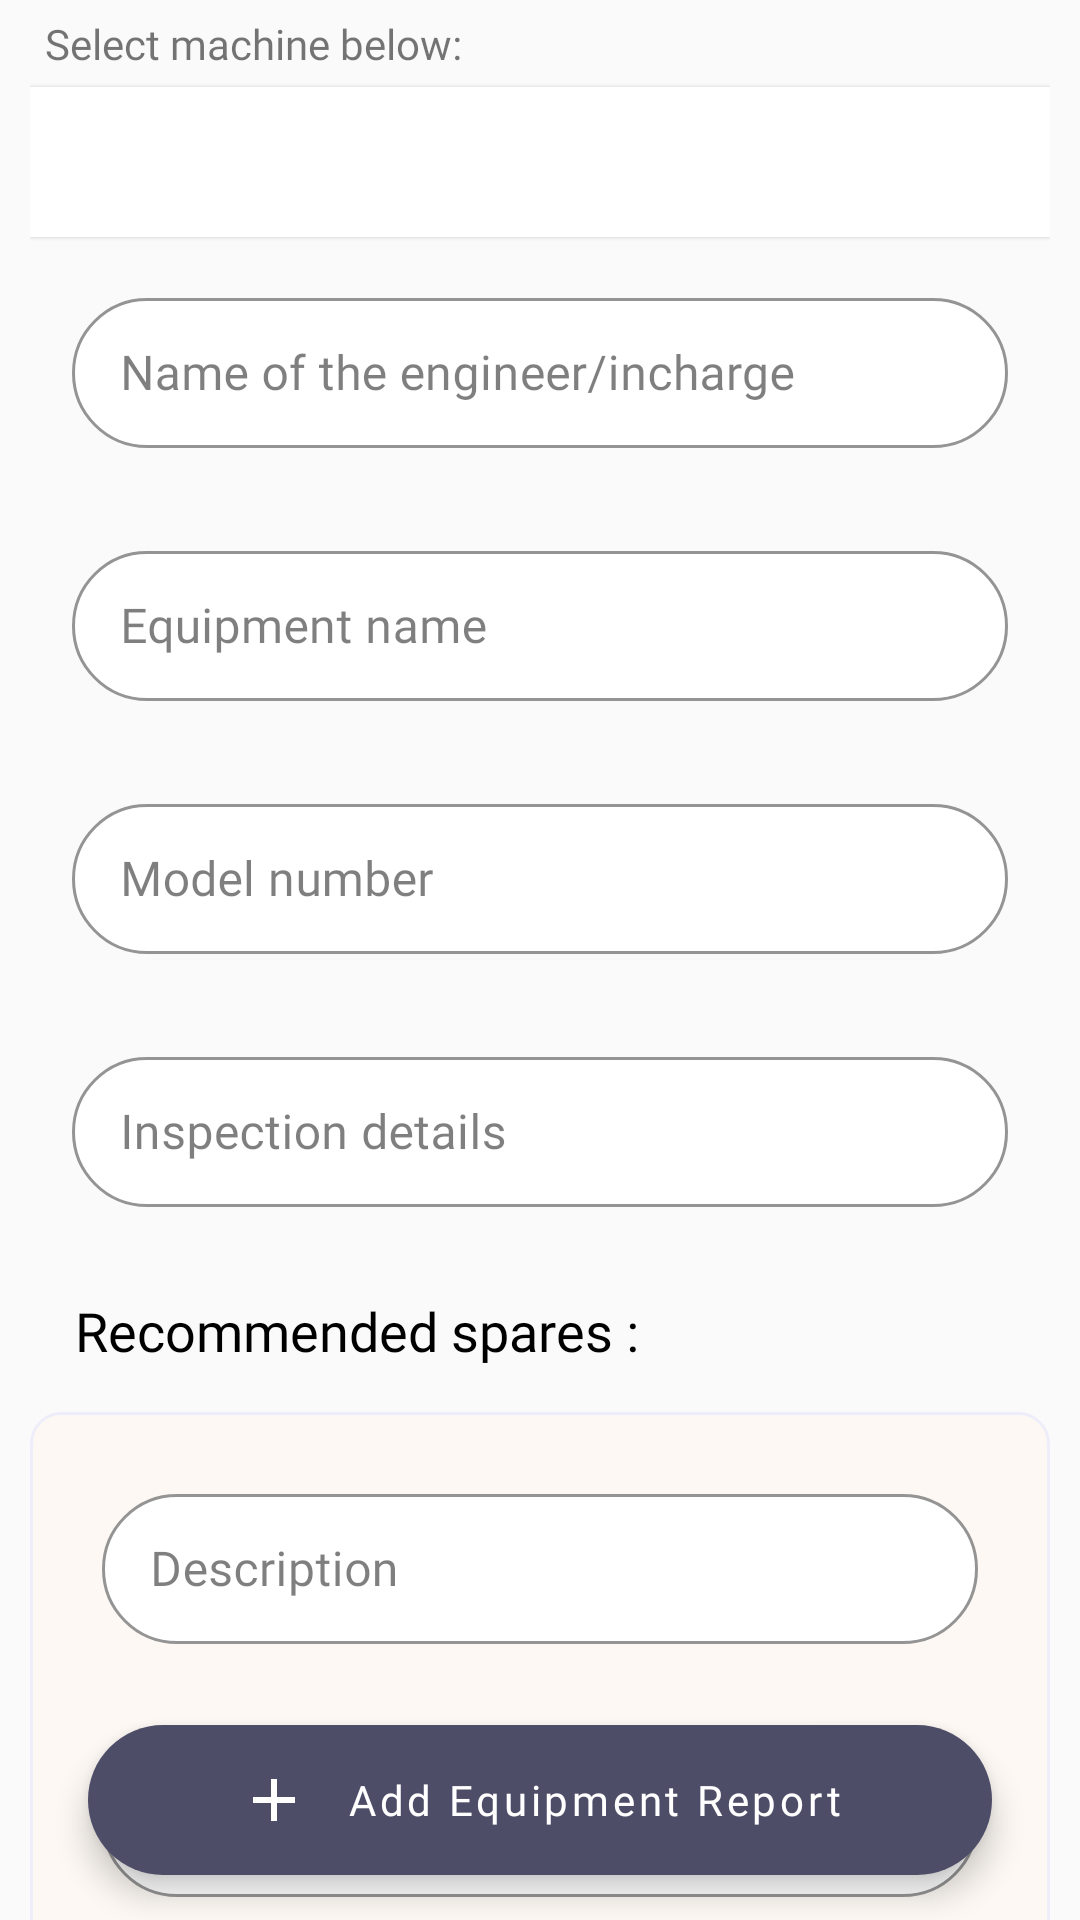

The Android layout XML behind this screen, and the referenced resources:
<!-- AndroidManifest.xml: application theme Theme.MaterialComponents.Light.NoActionBar -->
<!-- res/layout/fragment_data_entry.xml -->
<?xml version="1.0" encoding="utf-8"?>
<RelativeLayout xmlns:android="http://schemas.android.com/apk/res/android"
    xmlns:tools="http://schemas.android.com/tools"
    android:layout_width="match_parent"
    android:layout_height="match_parent"
    xmlns:app="http://schemas.android.com/apk/res-auto"
    android:layout_gravity="center"
    android:orientation="vertical"
    android:background="#fafafa"
    android:focusableInTouchMode="true"
    android:theme="@style/Form_theme"
    tools:context="com.are.vehiclemanager.ui.equipment.DataEntry">

    <ScrollView
        android:layout_width="match_parent"
        android:layout_height="match_parent"
        android:layout_alignParentTop="true"
        android:scrollbars="vertical"
        android:elevation="5dp"
        android:overScrollMode="always"
        android:paddingLeft="10dp"
        android:paddingRight="10dp"
        android:scrollbarSize="0dp">

        <LinearLayout
            android:layout_width="match_parent"
            android:layout_height="wrap_content"
            android:elevation="20dp"
            android:gravity="top"
            android:orientation="vertical"
            android:paddingBottom="100dp">

            <TextView
                android:layout_width="match_parent"
                android:layout_height="wrap_content"
                android:layout_margin="5dp"
                android:text="Select machine below:" />

            <Spinner
                android:id="@+id/spinner"
                android:layout_width="match_parent"
                android:layout_height="50dp"
                style="@style/TextInputLayoutStyle"
                android:background="#f2f2f2"
                android:elevation="1dp"
                android:pointerIcon="context_menu" />

            <com.google.android.material.textfield.TextInputLayout
                style="@style/TextInputLayoutStyle"
                android:layout_width="match_parent"
                android:layout_height="wrap_content"
                android:layout_margin="14dp">

                <EditText
                    android:id="@+id/name_of"
                    android:layout_width="match_parent"
                    android:layout_height="50dp"
                    android:fontFamily="@font/rubik_medium"
                    android:hint="Name of the engineer/incharge"
                    android:imeOptions="actionDone"
                    android:inputType="textPersonName"
                    android:textSize="16sp" />
            </com.google.android.material.textfield.TextInputLayout>

            <com.google.android.material.textfield.TextInputLayout
                android:layout_width="match_parent"
                android:layout_height="wrap_content"
                style="@style/TextInputLayoutStyle"
                android:layout_margin="14dp">

                <EditText
                    android:id="@+id/vehiclename"
                    android:layout_width="match_parent"
                    android:layout_height="50dp"
                    android:hint="Equipment name"
                    android:imeOptions="actionDone"
                    android:inputType="textPersonName"
                    android:textSize="16sp" />
            </com.google.android.material.textfield.TextInputLayout>

            <com.google.android.material.textfield.TextInputLayout
                android:layout_width="match_parent"
                android:layout_height="wrap_content"
                style="@style/TextInputLayoutStyle"
                android:layout_margin="14dp">

                <EditText
                    android:id="@+id/model"
                    android:layout_width="match_parent"
                    android:layout_height="50dp"
                    android:hint="Model number"
                    android:imeOptions="actionDone"
                    android:inputType="textShortMessage"
                    android:textSize="16sp" />
            </com.google.android.material.textfield.TextInputLayout>

            <com.google.android.material.textfield.TextInputLayout
                android:layout_width="match_parent"
                android:layout_height="wrap_content"
                style="@style/TextInputLayoutStyle"
                android:layout_margin="14dp">

                <EditText
                    android:id="@+id/inspectionReport"
                    android:layout_width="match_parent"
                    android:layout_height="50dp"
                    android:hint="Inspection details"
                    android:imeOptions="actionDone"
                    android:inputType="textEmailSubject"
                    android:textSize="16sp" />
            </com.google.android.material.textfield.TextInputLayout>

            <TextView
                android:layout_width="wrap_content"
                android:layout_height="wrap_content"
                android:text="Recommended spares :"
                android:layout_gravity="start"
                android:layout_margin="14dp"
                android:fontFamily="@font/rubik_bold"
                android:gravity="start"
                android:padding="1dp"
                android:textColor="#000"
                android:textSize="18sp" />

            <LinearLayout
                android:layout_width="match_parent"
                android:layout_height="wrap_content"
                android:orientation="vertical"
                android:background="@drawable/oddtext"
                android:gravity="top">

                <com.google.android.material.textfield.TextInputLayout
                    android:layout_width="match_parent"
                    android:layout_height="wrap_content"
                    style="@style/TextInputLayoutStyle"
                    android:layout_margin="14dp">

                    <EditText
                        android:id="@+id/desc"
                        android:layout_width="match_parent"
                        android:layout_height="50dp"
                        android:hint="Description"
                        android:imeOptions="actionDone"
                        android:inputType="textFilter"
                        android:textSize="16sp" />
                </com.google.android.material.textfield.TextInputLayout>

                <com.google.android.material.textfield.TextInputLayout
                    android:layout_width="match_parent"
                    android:layout_height="wrap_content"
                    style="@style/TextInputLayoutStyle"
                    android:layout_margin="14dp">

                    <EditText
                        android:id="@+id/partnum"
                        android:layout_width="match_parent"
                        android:layout_height="50dp"
                        android:hint="Part number"
                        android:imeOptions="actionDone"
                        android:inputType="textFilter"
                        android:textSize="16sp" />
                </com.google.android.material.textfield.TextInputLayout>

                <com.google.android.material.textfield.TextInputLayout
                    android:layout_width="match_parent"
                    android:layout_height="wrap_content"
                    style="@style/TextInputLayoutStyle"
                    android:layout_margin="14dp">

                    <EditText
                        android:layout_width="match_parent"
                        android:layout_height="50dp"
                        android:textSize="16sp"
                        android:id="@+id/quantity"
                        android:hint="Quantity"
                        android:imeOptions="actionDone"
                        android:inputType="numberDecimal" />
                </com.google.android.material.textfield.TextInputLayout>

                <com.google.android.material.textfield.TextInputLayout
                    android:layout_width="match_parent"
                    android:layout_height="wrap_content"
                    style="@style/TextInputLayoutStyle"
                    android:layout_margin="14dp">

                    <EditText
                        android:layout_width="match_parent"
                        android:layout_height="50dp"
                        android:textSize="16sp"
                        android:id="@+id/cost"
                        android:hint="Approximate cost"
                        android:imeOptions="actionDone"
                        android:inputType="numberDecimal" />
                </com.google.android.material.textfield.TextInputLayout>

            </LinearLayout>


            <com.google.android.material.textfield.TextInputLayout
                android:layout_width="match_parent"
                android:layout_height="wrap_content"
                style="@style/TextInputLayoutStyle"
                android:layout_margin="14dp">

                <EditText
                    android:id="@+id/action"
                    android:layout_width="match_parent"
                    android:layout_height="50dp"
                    android:hint="Action taken"
                    android:imeOptions="actionDone"
                    android:inputType="text"
                    android:textSize="16sp" />
            </com.google.android.material.textfield.TextInputLayout>

            <com.google.android.material.textfield.TextInputLayout
                android:layout_width="match_parent"
                android:layout_height="wrap_content"
                style="@style/TextInputLayoutStyle"
                android:layout_margin="14dp">

                <EditText
                    android:id="@+id/location"
                    android:layout_width="match_parent"
                    android:layout_height="50dp"
                    android:hint="Location (site details)"
                    android:imeOptions="actionDone"
                    android:inputType="text"
                    android:textSize="16sp" />
            </com.google.android.material.textfield.TextInputLayout>

            <com.google.android.material.textfield.TextInputLayout
                android:layout_width="match_parent"
                android:layout_height="wrap_content"
                style="@style/TextInputLayoutStyle"
                android:layout_margin="14dp">

                <EditText
                    android:id="@+id/remark"
                    android:layout_width="match_parent"
                    android:layout_height="50dp"
                    android:hint="Remarks"
                    android:imeOptions="actionDone"
                    android:inputType="text"
                    android:textSize="16sp" />
            </com.google.android.material.textfield.TextInputLayout>
        </LinearLayout>
    </ScrollView>

    <com.google.android.material.floatingactionbutton.ExtendedFloatingActionButton
        android:id="@+id/add_eq_report"
        android:layout_width="wrap_content"
        android:layout_height="50dp"
        android:layout_alignParentBottom="true"
        android:layout_centerHorizontal="true"
        android:layout_marginBottom="15dp"
        android:elevation="20dp"
        android:gravity="center"
        android:paddingLeft="50dp"
        android:paddingRight="50dp"
        android:text="Add Equipment Report"
        android:textAllCaps="false"
        android:textColor="@color/white"
        android:theme="@style/Widget.MaterialComponents.ExtendedFloatingActionButton"
        app:backgroundTint="@color/colorPrimary"
        app:icon="@drawable/ic_plus"
        app:iconGravity="textStart"
        app:iconTint="@color/white" />

</RelativeLayout>
<!-- resources referenced by this layout -->
<resources>
  <color name="colorPrimary">#4E4D68</color>
  <color name="white">#FFFFFF</color>
  <!-- drawable ic_plus (drawable) -->
  <vector xmlns:android="http://schemas.android.com/apk/res/android"
      android:width="24dp"
      android:height="24dp"
      android:tint="@color/black_20"
      android:viewportWidth="24"
      android:viewportHeight="24">
      <path
          android:fillColor="@android:color/white"
          android:pathData="M19,13h-6v6h-2v-6H5v-2h6V5h2v6h6v2z" />
  </vector>
  <!-- drawable oddtext (drawable) -->
  <?xml version="1.0" encoding="utf-8"?>
  <shape xmlns:android="http://schemas.android.com/apk/res/android"
      android:shape="rectangle">
      <corners android:radius="10dp" />
      <solid android:color="@color/common_bg_color" />
      <stroke
          android:width="1dp"
          android:color="@color/odd_theme_color" />
      <padding
          android:bottom="7dp"
          android:left="10dp"
          android:right="10dp"
          android:top="7dp" />
  
  </shape>
  <style name="Form_theme" parent="Theme.MaterialComponents.Light.NoActionBar.Bridge">
          <item name="fontFamily">@font/rubik_medium</item>
      </style>
  <style name="TextInputLayoutStyle" parent="Widget.MaterialComponents.TextInputLayout.OutlinedBox.Dense">
          <item name="boxCornerRadiusBottomStart">30dp</item>
          <item name="boxCornerRadiusTopStart">30dp</item>
          <item name="boxCornerRadiusTopEnd">30dp</item>
          <item name="boxCornerRadiusBottomEnd">30dp</item>
          <item name="backgroundTint">#FFFFFF</item>
          <item name="boxBackgroundColor">#FFFFFF</item>
          <item name="hintTextAppearance">@style/HintText</item>
          <item name="errorTextAppearance">@style/ErrorText</item>
          <item name="counterTextAppearance">@style/HintText</item>
          <item name="android:textColorHint">#80000000</item>
          <item name="colorControlNormal">#000</item>
          <item name="colorControlActivated">@color/colorPrimary</item>
          <item name="android:statusBarColor">#00FFFFFF</item>
          <item name="fontFamily">@font/rubik_light</item>
          <item name="mock_labelBackgroundColor">#FFFFFF</item>
      </style>
  <style name="Theme.MaterialComponents.Light.NoActionBar">
          <item name="colorPrimary">@color/colorPrimary</item>
          <item name="android:colorPrimaryDark">@color/colorPrimaryDark</item>
          <item name="windowActionBar">false</item>
          <item name="windowNoTitle">true</item>
          <item name="bottomSheetDialogTheme">@style/CustomBottomSheetDialog</item>
      </style>
  <color name="black_20">#000000</color>
  <color name="common_bg_color">#FDF8F3</color>
  <color name="odd_theme_color">#EEEDFA</color>
  <style name="HintText" parent="TextAppearance.AppCompat">
          <item name="android:textColor">@color/colorPrimaryDark</item>
          <item name="android:textSize">14sp</item>
          <item name="background">@null</item>
          <item name="android:statusBarColor">#00FFFFFF</item>
      </style>
  <style name="ErrorText" parent="TextAppearance.AppCompat">
          <item name="android:textColor">@android:color/holo_red_light</item>
          <item name="android:textSize">14sp</item>
          <item name="android:statusBarColor">#00FFFFFF</item>
      </style>
  <color name="colorPrimaryDark">#4D4B6A</color>
  <style name="CustomBottomSheetDialog" parent="@style/ThemeOverlay.MaterialComponents.BottomSheetDialog">
          <item name="bottomSheetStyle">@style/CustomBottomSheet</item>
      </style>
  <style name="CustomBottomSheet" parent="Widget.MaterialComponents.BottomSheet">
          <item name="shapeAppearanceOverlay">@style/CustomShapeAppearanceBottomSheetDialog</item>
      </style>
  <style name="CustomShapeAppearanceBottomSheetDialog" parent="">
          <item name="cornerFamily">rounded</item>
          <item name="cornerSizeTopRight">16dp</item>
          <item name="cornerSizeTopLeft">16dp</item>
          <item name="cornerSizeBottomRight">1dp</item>
          <item name="cornerSizeBottomLeft">1dp</item>
      </style>
</resources>
